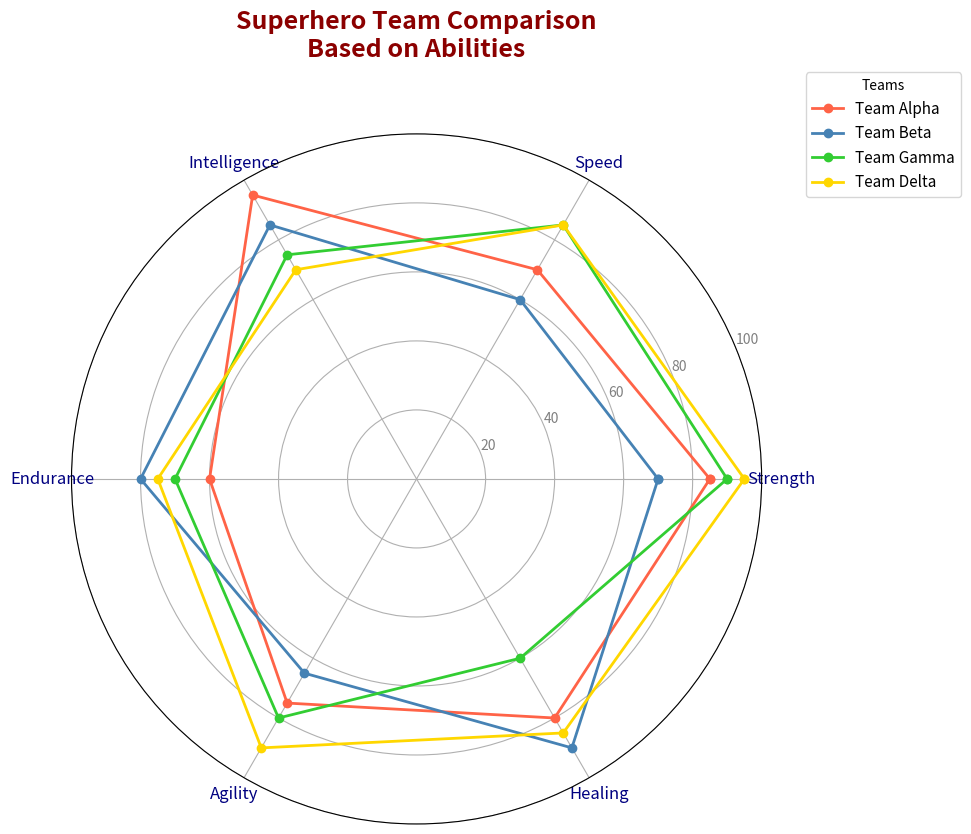

Source code (Python):
import numpy as np
import matplotlib.pyplot as plt

categories = ['Strength', 'Speed', 'Intelligence', 'Endurance', 'Agility', 'Healing']
num_vars = len(categories)

team_abilities = {
    'Team Alpha': [85, 70, 95, 60, 75, 80],
    'Team Beta': [70, 60, 85, 80, 65, 90],
    'Team Gamma': [90, 85, 75, 70, 80, 60],
    'Team Delta': [95, 85, 70, 75, 90, 85]
}

angles = np.linspace(0, 2 * np.pi, num_vars, endpoint=False).tolist()
angles += angles[:1]

fig, ax = plt.subplots(figsize=(10, 10), subplot_kw=dict(polar=True))

colors = ['#FF6347', '#4682B4', '#32CD32', '#FFD700']

for idx, (team, abilities) in enumerate(team_abilities.items()):
    abilities += abilities[:1]
    ax.plot(angles, abilities, color=colors[idx], linewidth=2, marker='o', label=team)

plt.xticks(angles[:-1], categories, color='navy', size=12)
ax.set_ylim(0, 100)
plt.yticks([20, 40, 60, 80, 100], ["20", "40", "60", "80", "100"], color="grey", size=10)

plt.title('Superhero Team Comparison\nBased on Abilities', size=18, color='darkred', y=1.1, weight='bold')
ax.legend(loc='upper right', bbox_to_anchor=(1.3, 1.1), fontsize=11, title='Teams')

plt.tight_layout()
plt.show()
